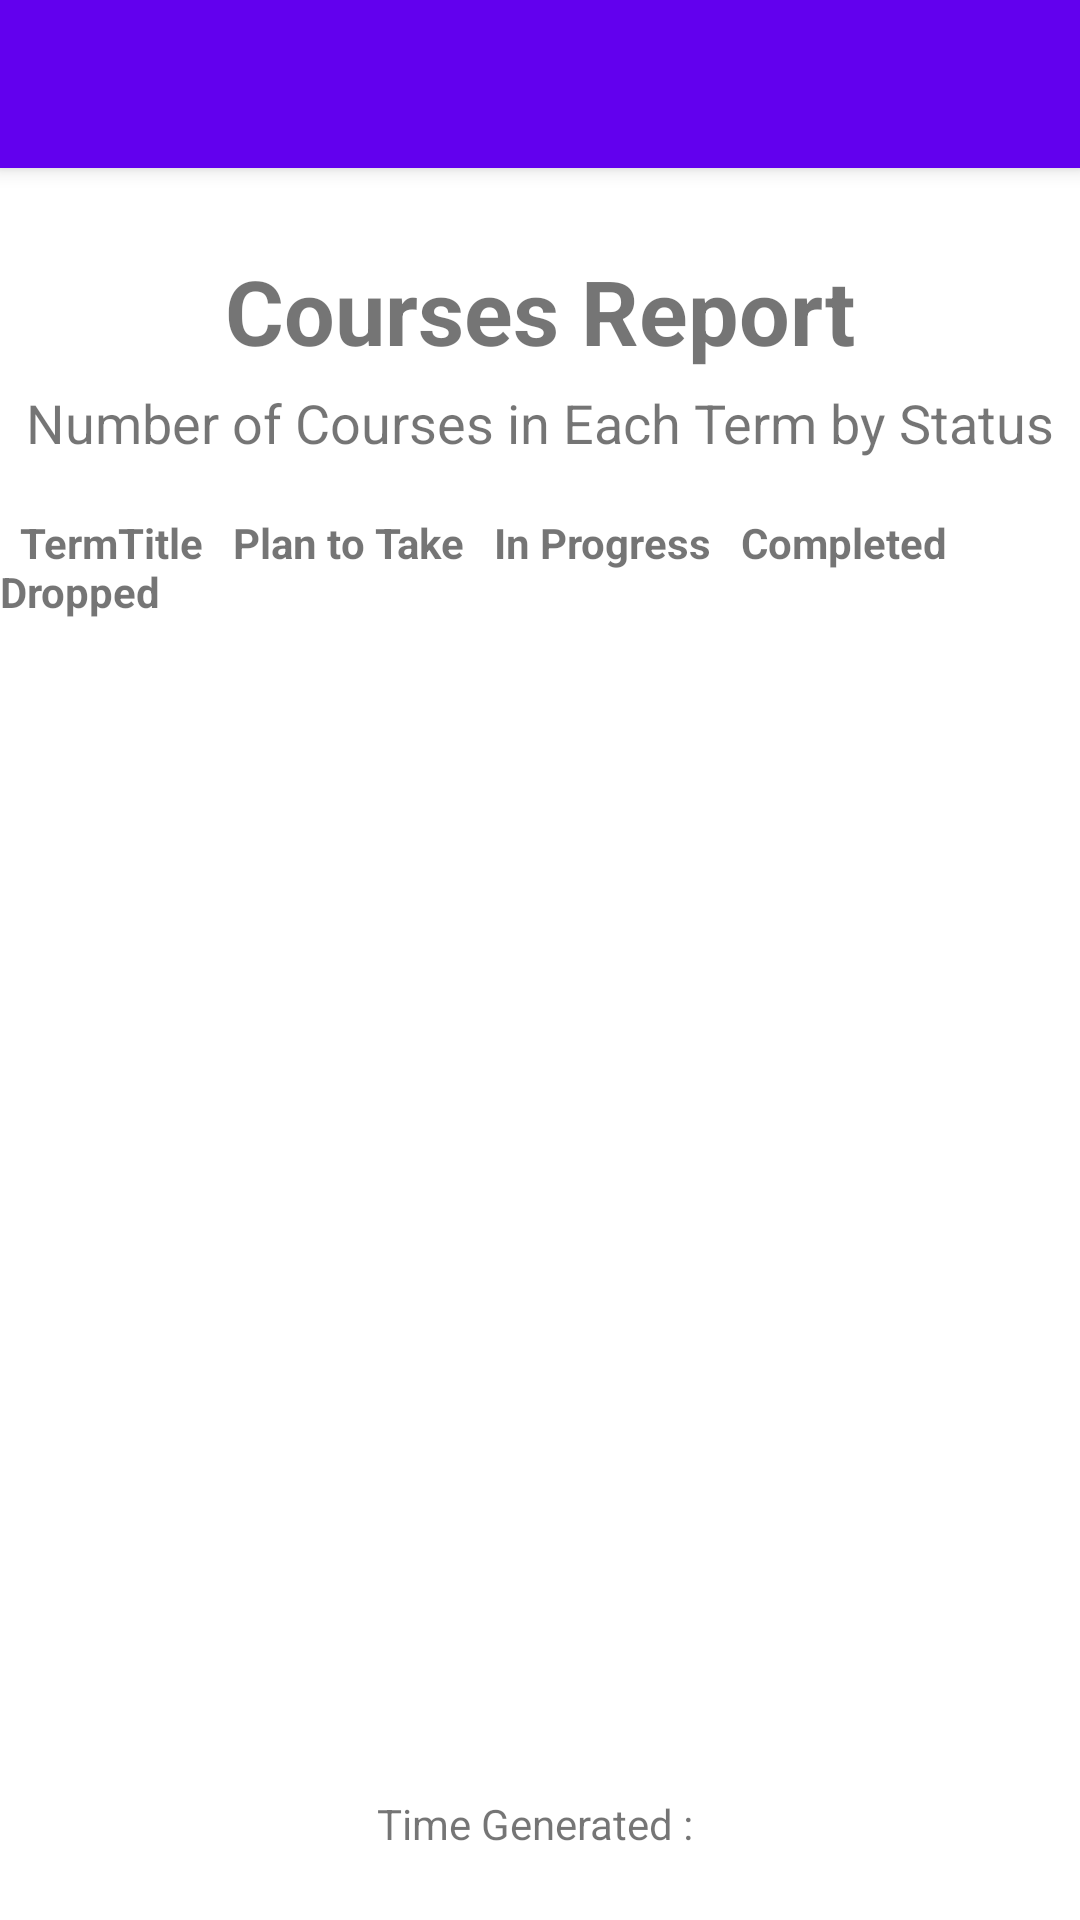

This screen was rendered from an Android layout file. Write that file and the resources it references.
<!-- AndroidManifest.xml: application theme Theme.HarrisonUniversityDegreePlanner -->
<!-- res/layout/activity_report_courses_by_status.xml -->
<?xml version="1.0" encoding="utf-8"?>
<androidx.constraintlayout.widget.ConstraintLayout xmlns:android="http://schemas.android.com/apk/res/android"
    xmlns:app="http://schemas.android.com/apk/res-auto"
    xmlns:tools="http://schemas.android.com/tools"
    android:layout_width="match_parent"
    android:layout_height="match_parent"
    tools:context=".Activities.ReportCoursesByStatus">

    <androidx.appcompat.widget.Toolbar
        android:id="@+id/my_toolbar"
        android:layout_width="match_parent"
        android:layout_height="?attr/actionBarSize"
        android:background="?attr/colorPrimary"
        android:elevation="4dp"
        android:theme="@style/ThemeOverlay.AppCompat.ActionBar"
        app:popupTheme="@style/ThemeOverlay.AppCompat.Light"
        app:layout_constraintLeft_toLeftOf="parent"
        app:layout_constraintTop_toTopOf="parent" />

    <TextView
        android:layout_width="wrap_content"
        android:layout_height="wrap_content"
        android:text="Courses Report"
        android:textSize="30sp"
        android:textStyle="bold"
        app:layout_constraintBottom_toBottomOf="parent"
        app:layout_constraintEnd_toEndOf="@+id/my_toolbar"
        app:layout_constraintHorizontal_bias="0.5"
        app:layout_constraintStart_toStartOf="parent"
        app:layout_constraintTop_toBottomOf="@+id/my_toolbar"
        app:layout_constraintVertical_bias=".05" />

    <TextView
        android:id="@+id/textView"
        android:layout_width="wrap_content"
        android:layout_height="wrap_content"
        android:text="Number of Courses in Each Term by Status"
        android:textSize="18sp"
        app:layout_constraintBottom_toBottomOf="parent"
        app:layout_constraintEnd_toEndOf="@+id/my_toolbar"
        app:layout_constraintHorizontal_bias="0.5"
        app:layout_constraintStart_toStartOf="parent"
        app:layout_constraintTop_toBottomOf="@+id/my_toolbar"
        app:layout_constraintVertical_bias=".13" />

    <ListView
        android:id="@+id/termTitleListView"
        android:layout_width="match_parent"
        android:layout_height="match_parent"
        android:layout_marginTop="220dp"
        android:layout_marginEnd="300dp"
        android:layout_marginBottom="50dp"
        app:layout_constraintBottom_toBottomOf="parent"
        app:layout_constraintEnd_toEndOf="parent"
        app:layout_constraintStart_toStartOf="parent"
        app:layout_constraintTop_toBottomOf="@+id/my_toolbar" />

    <ListView
        android:id="@+id/numPlanToTakeListView"
        android:layout_width="match_parent"
        android:layout_height="match_parent"
        android:layout_marginStart="110dp"
        android:layout_marginTop="220dp"
        android:layout_marginEnd="240dp"
        android:layout_marginBottom="50dp"
        app:layout_constraintBottom_toBottomOf="parent"
        app:layout_constraintEnd_toEndOf="parent"
        app:layout_constraintStart_toStartOf="parent"
        app:layout_constraintTop_toBottomOf="@+id/my_toolbar" />

    <ListView
        android:id="@+id/numInProgressListView"
        android:layout_width="match_parent"
        android:layout_height="match_parent"
        android:layout_marginStart="190dp"
        android:layout_marginTop="220dp"
        android:layout_marginEnd="160dp"
        android:layout_marginBottom="50dp"
        app:layout_constraintBottom_toBottomOf="parent"
        app:layout_constraintEnd_toEndOf="parent"
        app:layout_constraintStart_toStartOf="parent"
        app:layout_constraintTop_toBottomOf="@+id/my_toolbar" />

    <ListView
        android:id="@+id/numCompletedListView"
        android:layout_width="match_parent"
        android:layout_height="match_parent"
        android:layout_marginStart="270dp"
        android:layout_marginTop="220dp"
        android:layout_marginEnd="80dp"
        android:layout_marginBottom="50dp"
        app:layout_constraintBottom_toBottomOf="parent"
        app:layout_constraintEnd_toEndOf="parent"
        app:layout_constraintStart_toStartOf="parent"
        app:layout_constraintTop_toBottomOf="@+id/my_toolbar" />

    <ListView
        android:id="@+id/numDroppedListView"
        android:layout_width="match_parent"
        android:layout_height="match_parent"
        android:layout_marginStart="340dp"
        android:layout_marginTop="220dp"
        android:layout_marginEnd="10dp"
        android:layout_marginBottom="50dp"
        app:layout_constraintBottom_toBottomOf="parent"
        app:layout_constraintEnd_toEndOf="parent"
        app:layout_constraintStart_toStartOf="parent"
        app:layout_constraintTop_toBottomOf="@+id/my_toolbar" />

    <TextView
        android:id="@+id/textView5"
        android:layout_width="wrap_content"
        android:layout_height="wrap_content"
        android:text="  TermTitle   Plan to Take   In Progress   Completed   Dropped"
        android:textSize="14sp"
        android:textStyle="bold"
        app:layout_constraintBottom_toBottomOf="parent"
        app:layout_constraintEnd_toEndOf="@+id/my_toolbar"
        app:layout_constraintHorizontal_bias=".5"
        app:layout_constraintStart_toStartOf="parent"
        app:layout_constraintTop_toBottomOf="@+id/my_toolbar"
        app:layout_constraintVertical_bias=".21" />

    <TextView
        android:id="@+id/timeGeneratedTxt"
        android:layout_width="wrap_content"
        android:layout_height="wrap_content"
        android:text="Time Generated : "
        app:layout_constraintBottom_toBottomOf="parent"
        app:layout_constraintEnd_toEndOf="@+id/my_toolbar"
        app:layout_constraintHorizontal_bias=".5"
        app:layout_constraintStart_toStartOf="parent"
        app:layout_constraintTop_toBottomOf="@+id/my_toolbar"
        app:layout_constraintVertical_bias=".96" />

</androidx.constraintlayout.widget.ConstraintLayout>
<!-- resources referenced by this layout -->
<resources>
  <style name="Theme.HarrisonUniversityDegreePlanner" parent="Theme.MaterialComponents.DayNight.NoActionBar">
          
          <item name="colorPrimary">@color/purple_500</item>
          <item name="colorPrimaryVariant">@color/purple_700</item>
          <item name="colorOnPrimary">@color/white</item>
          
          <item name="colorSecondary">@color/teal_200</item>
          <item name="colorSecondaryVariant">@color/teal_700</item>
          <item name="colorOnSecondary">@color/black</item>
          
          <item name="android:statusBarColor" tools:targetApi="l">?attr/colorPrimaryVariant</item>
          
      </style>
  <!-- not gathered from this repository: default colours our renderer supplied (Android Studio template values) -->
  <color name="purple_500">#FF6200EE</color>
  <color name="purple_700">#FF3700B3</color>
  <color name="teal_200">#FF03DAC5</color>
  <color name="teal_700">#FF018786</color>
  <color name="black">#FF000000</color>
  <color name="white">#FFFFFFFF</color>
</resources>
